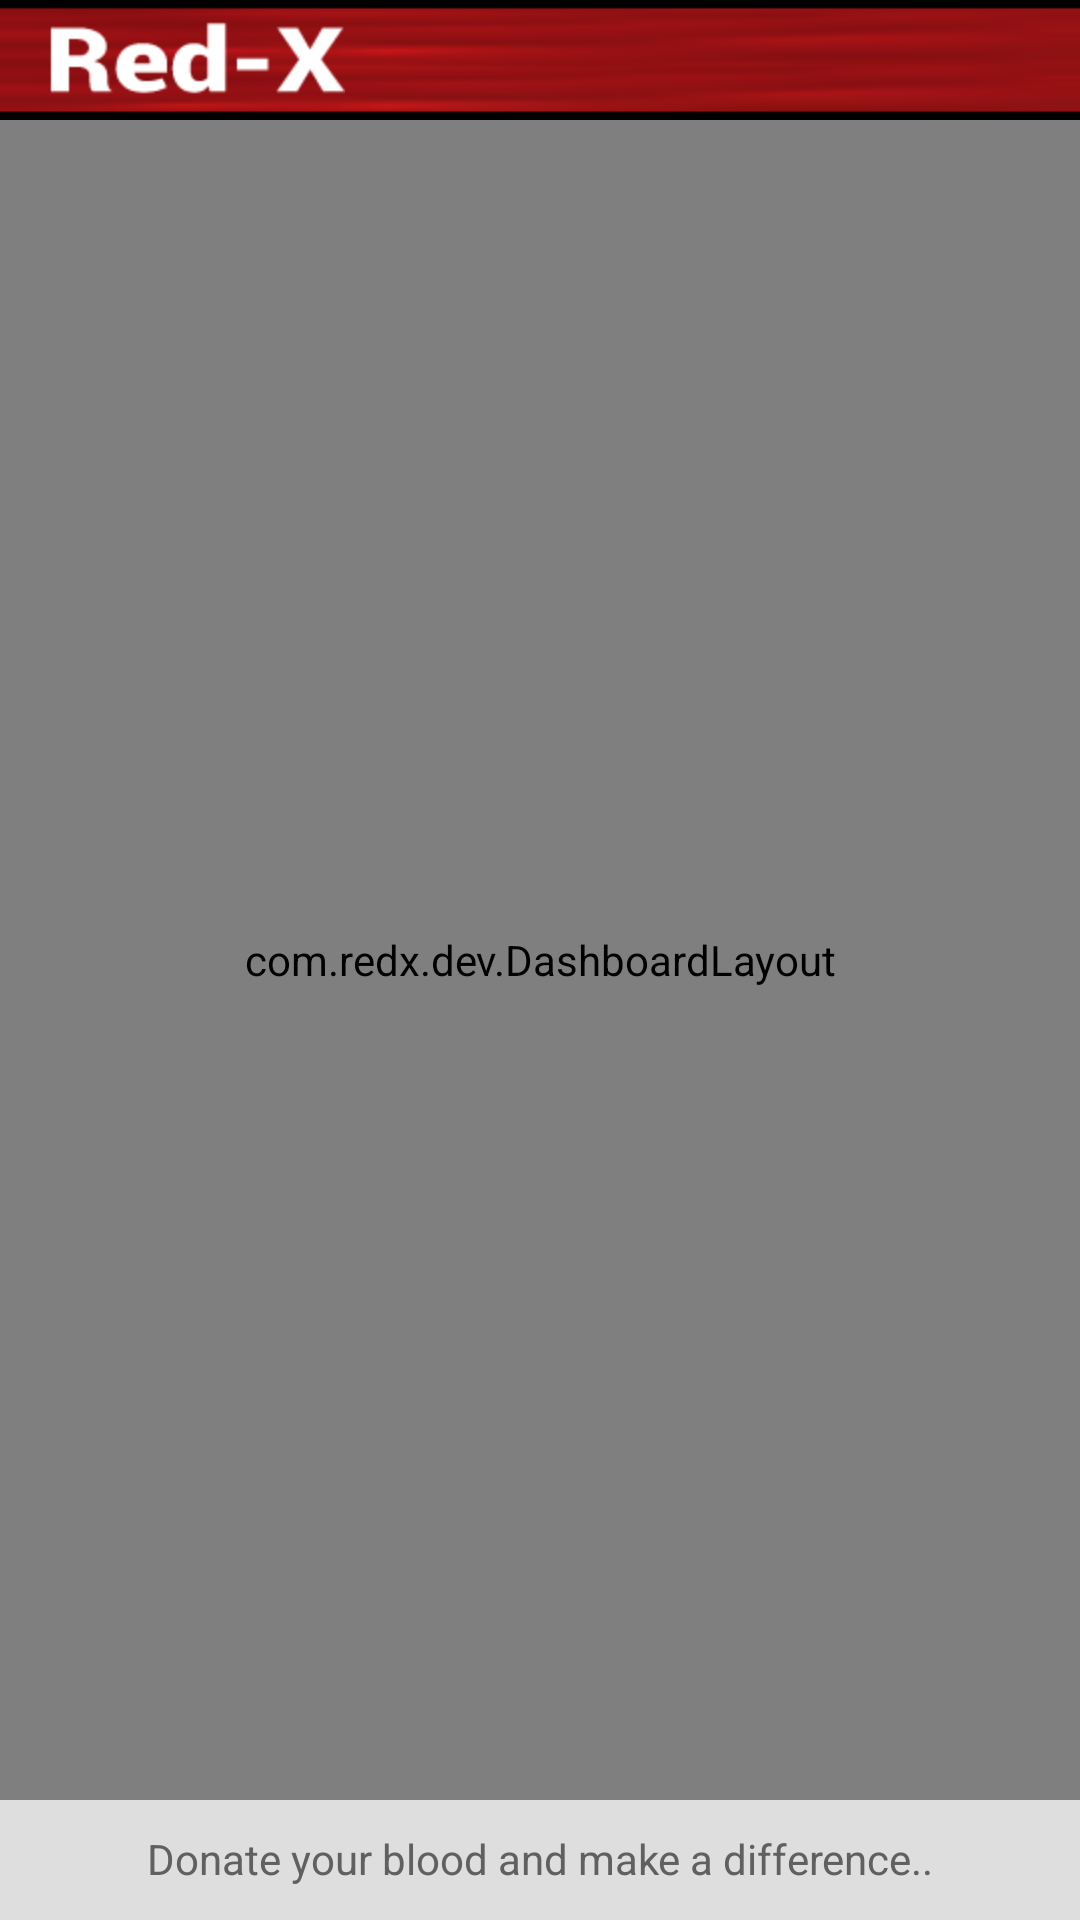

Layout XML and referenced resources for this Android screen:
<!-- AndroidManifest.xml: fallback theme Theme.MaterialComponents.DayNight.NoActionBar -->
<!-- res/layout/camp_layout.xml -->
<?xml version="1.0" encoding="utf-8"?>
<LinearLayout xmlns:android="http://schemas.android.com/apk/res/android"
    android:id="@+id/home_root"
    android:orientation="vertical"
    android:layout_width="fill_parent"
    android:layout_height="fill_parent">
        
        <include layout="@layout/actionbar_layout"/>
 
        
        <include layout="@layout/fragment_camp"/>  
 
        
        <include layout="@layout/footer_layout"/>
 
</LinearLayout>
<!-- res/layout/actionbar_layout.xml (included above) -->
<LinearLayout xmlns:android="http://schemas.android.com/apk/res/android"    
    android:paddingBottom="5dp" 
    android:paddingTop="5dp" 
    style="@style/ActionBarCompat" >
 
    <ImageView
        android:layout_width="wrap_content"
        android:layout_height="fill_parent"
        android:clickable="false"
        android:paddingLeft="15dip"
        android:scaleType="center"
        android:src="@drawable/redxlogo" />
 
</LinearLayout>
<!-- res/layout/fragment_camp.xml (included above) -->
<com.redx.dev.DashboardLayout
    xmlns:android="http://schemas.android.com/apk/res/android"
    android:layout_width="fill_parent"
    android:layout_height="fill_parent"
    android:layout_weight="1"
    android:background="#f8f9fe" >
    
    <Button
        android:id="@+id/cam_ci"
        style="@style/DashboardButton"
        android:drawableTop="@drawable/citywise"
        android:text="CityWise Search" />
 
    
    <Button
        android:id="@+id/cam_st"
        style="@style/DashboardButton"
        android:drawableTop="@drawable/statewise"
        android:text="StateWise Search" />
    <Button
        android:id="@+id/cam_us"
        style="@style/DashboardButton"
        android:drawableTop="@drawable/usercamp"
        android:text="User's Camp" />
 
</com.redx.dev.DashboardLayout>
<!-- res/layout/footer_layout.xml (included above) -->
<?xml version="1.0" encoding="utf-8"?>
<LinearLayout xmlns:android="http://schemas.android.com/apk/res/android"
    android:layout_alignParentBottom="true"
    style="@style/FooterBar" >
    <TextView         	
        	android:text="Donate your blood and make a difference.."
            android:layout_width="fill_parent"
            android:layout_height="wrap_content"
            android:textColor="#606060"
            android:gravity="center"
            android:paddingTop="10dip"/>
</LinearLayout>
<!-- resources referenced by this layout -->
<resources>
  <!-- drawable citywise: png bitmap (drawable-hdpi, 13677 bytes) -->
  <!-- drawable redxlogo: png bitmap (drawable-hdpi, 4083 bytes) -->
  <!-- drawable statewise: png bitmap (drawable-hdpi, 16755 bytes) -->
  <!-- drawable usercamp: png bitmap (drawable-hdpi, 11447 bytes) -->
  <style name="ActionBarCompat">
          <item name="android:layout_width">fill_parent</item>
          <item name="android:layout_height">wrap_content</item>
          <item name="android:orientation">horizontal</item>
          <item name="android:background">@drawable/actionbar_background</item>        
      </style>
  <style name="DashboardButton">
          <item name="android:layout_gravity">center_vertical</item>
          <item name="android:layout_width">wrap_content</item>
          <item name="android:layout_height">wrap_content</item>
          <item name="android:gravity">center_horizontal</item>
          <item name="android:drawablePadding">2dp</item>
          <item name="android:textSize">16dp</item>
          <item name="android:textStyle">bold</item>
          <item name="android:textColor">#ff29549f</item>
          <item name="android:background">@null</item>
      </style>
  <style name="FooterBar">
          <item name="android:layout_width">fill_parent</item>
          <item name="android:layout_height">40dp</item>
          <item name="android:orientation">horizontal</item>
          <item name="android:background">#dedede</item>
      </style>
  <!-- drawable actionbar_background: png bitmap (drawable-hdpi, 4117 bytes) -->
</resources>
